Run: headless pygame with SDL's dummy video driver; simulated clock (each Clock.tick advances the game by its frame time, no real sleeping); random seed 0; keys injected as events and as key.get_pressed() state; no mouse input.
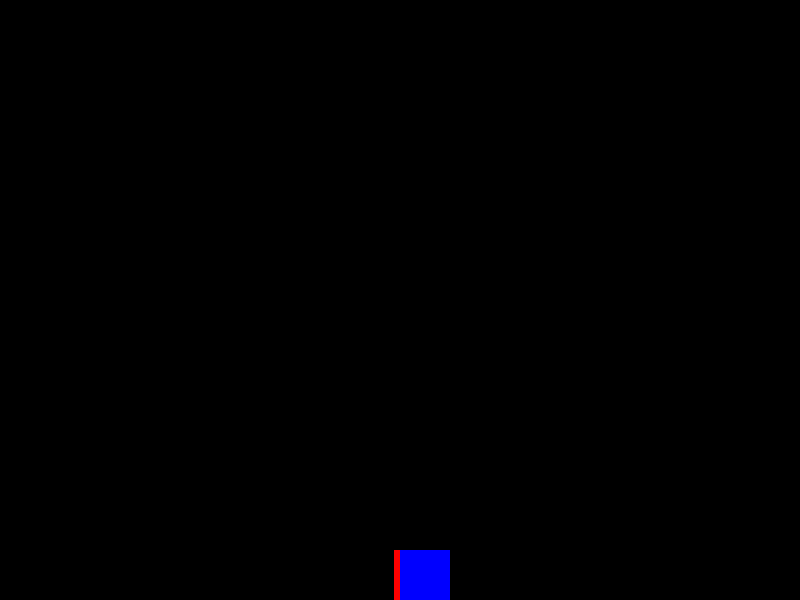
Frame 1 of 1 · flips 1–60 · no input (game ended)

The pygame program that drew these frames:

import pygame
import random

# Initialize Pygame
pygame.init()

# Constants
WIDTH, HEIGHT = 800, 600
WHITE = (255, 255, 255)
RED = (255, 0, 0)
BLUE = (0, 0, 255)

screen = pygame.display.set_mode((WIDTH, HEIGHT))
clock = pygame.time.Clock()

# Player properties
player_pos = [WIDTH // 2, HEIGHT - 50]
player_size = 50

# Enemy properties
enemy_size = 50
enemy_pos = [random.randint(0, WIDTH - enemy_size), 0]
enemy_speed = 10

score = 0
game_over = False

while not game_over:
    for event in pygame.event.get():
        if event.type == pygame.QUIT:
            game_over = True

    keys = pygame.key.get_pressed()
    if keys[pygame.K_LEFT]:
        player_pos[0] -= 5
    if keys[pygame.K_RIGHT]:
        player_pos[0] += 5

    enemy_pos[1] += enemy_speed

    # --- BUG 2: Resetting the Enemy ---
    if enemy_pos[1] > HEIGHT:
        enemy_pos[1] = 0
        enemy_pos[0] = random.randint(0, WIDTH - enemy_size)
        score += 1
        print(f"Score: {score}")

    # --- BUG 3: Collision Detection ---
    # This logic is mathematically incorrect for rectangular collision
    if (enemy_pos[1] == player_pos[1]) and (enemy_pos[1] == player_pos[1]) and (enemy_pos[0] < player_pos[1]):
        game_over = True
        print("Game Over!")

    # Drawing
    screen.fill((0, 0, 0))
    
    pygame.draw.rect(screen, RED, (enemy_pos[0], enemy_pos[1], enemy_size, enemy_size))
    pygame.draw.rect(screen, BLUE, (player_pos[0], player_pos[1], player_size, player_size))

    pygame.display.update()
    clock.tick(30)

pygame.quit()
